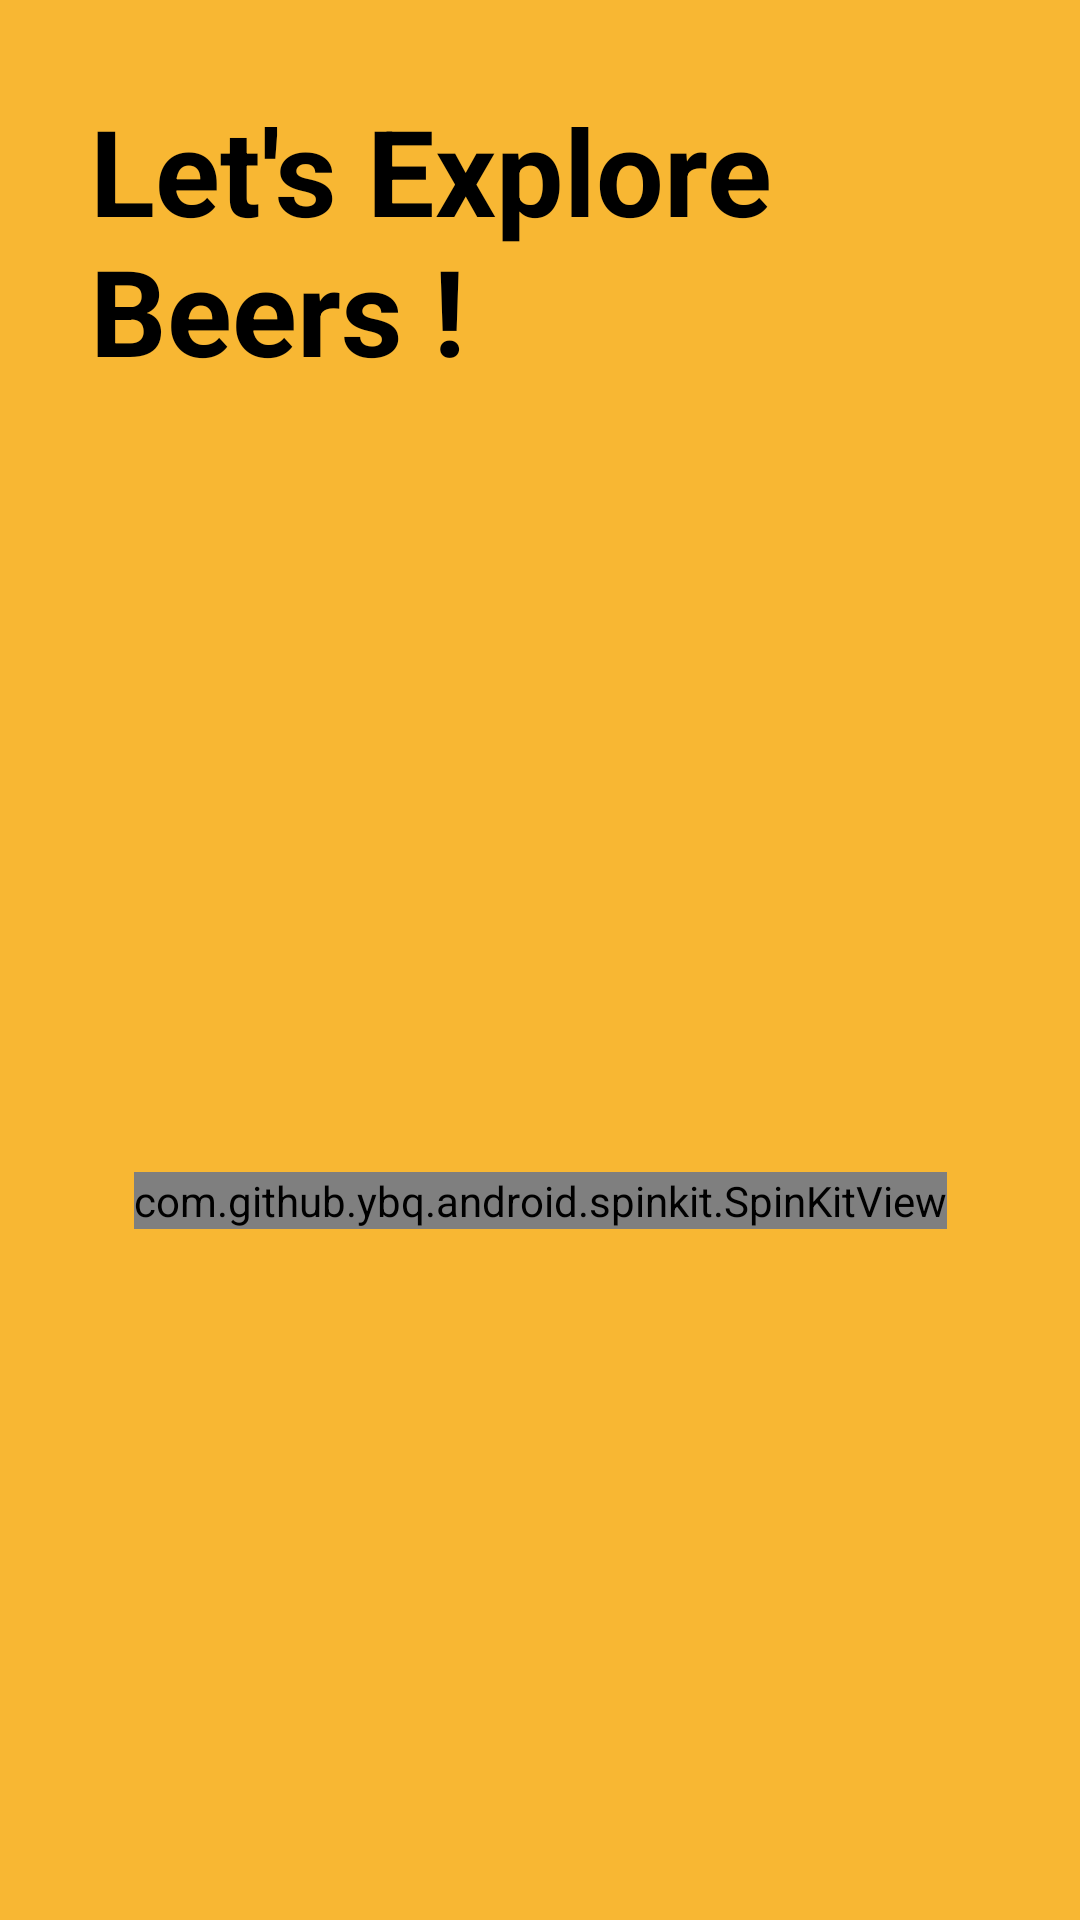

Here is an Android app screen rendered from its layout file. Give the layout XML and the strings, colors and styles it references.
<!-- AndroidManifest.xml: application theme Theme.Lets_Chilll -->
<!-- res/layout/fragment_home.xml -->
<?xml version="1.0" encoding="utf-8"?>
<LinearLayout xmlns:android="http://schemas.android.com/apk/res/android"
    xmlns:app="http://schemas.android.com/apk/res-auto"
    xmlns:tools="http://schemas.android.com/tools"
    android:layout_width="match_parent"
    android:layout_height="match_parent"
    android:orientation="vertical"
    android:background="@color/mainyellow"
    tools:context=".ui.fragments.HomeFragment">

    <TextView
        android:id="@+id/welcomeTextView"
        android:layout_width="wrap_content"
        android:layout_height="wrap_content"
        android:textColor="@color/black"
        android:layout_margin="30dp"
        android:textSize="40sp"
        android:text="@string/let_s_explore_beers"
        android:textStyle="bold"
        />

    <androidx.constraintlayout.widget.ConstraintLayout
        android:layout_width="match_parent"
        android:layout_height="match_parent"
        android:layout_gravity="center"
        >

        <androidx.recyclerview.widget.RecyclerView
            android:id="@+id/productListRecyclerView"
            android:layout_width="match_parent"
            android:layout_height="match_parent"
            android:foregroundGravity="center"
            app:layout_constraintBottom_toBottomOf="parent"
            app:layout_constraintEnd_toEndOf="parent"
            app:layout_constraintStart_toStartOf="parent"
            app:layout_constraintTop_toTopOf="parent" />

        <com.github.ybq.android.spinkit.SpinKitView
            style="@style/SpinKitView.ThreeBounce"
            android:id="@+id/spinKitViewHome"
            android:layout_gravity="center"
            android:layout_height="wrap_content"
            android:layout_width="wrap_content"
            android:visibility="visible"
            app:SpinKit_Color="@color/black"
            app:layout_constraintBottom_toBottomOf="parent"
            app:layout_constraintEnd_toEndOf="parent"
            app:layout_constraintStart_toStartOf="parent"
            app:layout_constraintTop_toTopOf="parent" />

    </androidx.constraintlayout.widget.ConstraintLayout>


</LinearLayout>
<!-- resources referenced by this layout -->
<resources>
  <color name="black">#FF000000</color>
  <color name="mainyellow">#f8b733</color>
  <string name="let_s_explore_beers">Let\'s Explore Beers !</string>
  <style name="Theme.Lets_Chilll" parent="Theme.MaterialComponents.DayNight.NoActionBar">
          
          <item name="colorPrimary">@color/white</item>
          <item name="colorPrimaryVariant">@color/mainyellow</item>
          <item name="colorOnPrimary">@color/black</item>
          
          <item name="colorSecondary">@color/teal_200</item>
          <item name="colorSecondaryVariant">@color/teal_700</item>
          <item name="colorOnSecondary">@color/black</item>
          
          <item name="android:statusBarColor">?attr/colorPrimaryVariant</item>
          
  
          <item name="fontFamily">@font/montserrat_medium</item>
          <item name="android:windowIsTranslucent">true</item>
      </style>
  <color name="white">#FFFFFFFF</color>
  <color name="teal_200">#FF03DAC5</color>
  <color name="teal_700">#FF018786</color>
</resources>
